Labelled photos from "Dataset", an image-classification folder in nyza-cabillo/Thesis. The possible labels are: black pod rot, healthy, pod borer.

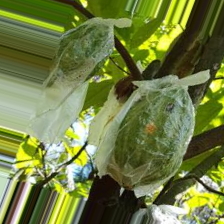
Label: pod borer

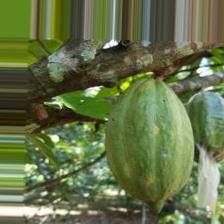
Label: pod borer

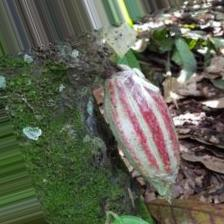
Label: healthy

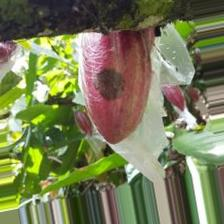
Label: black pod rot

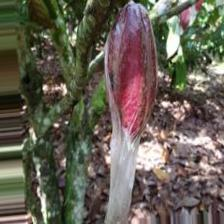
Label: black pod rot

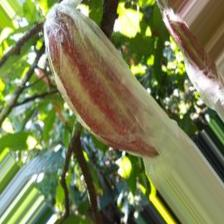
Label: healthy
